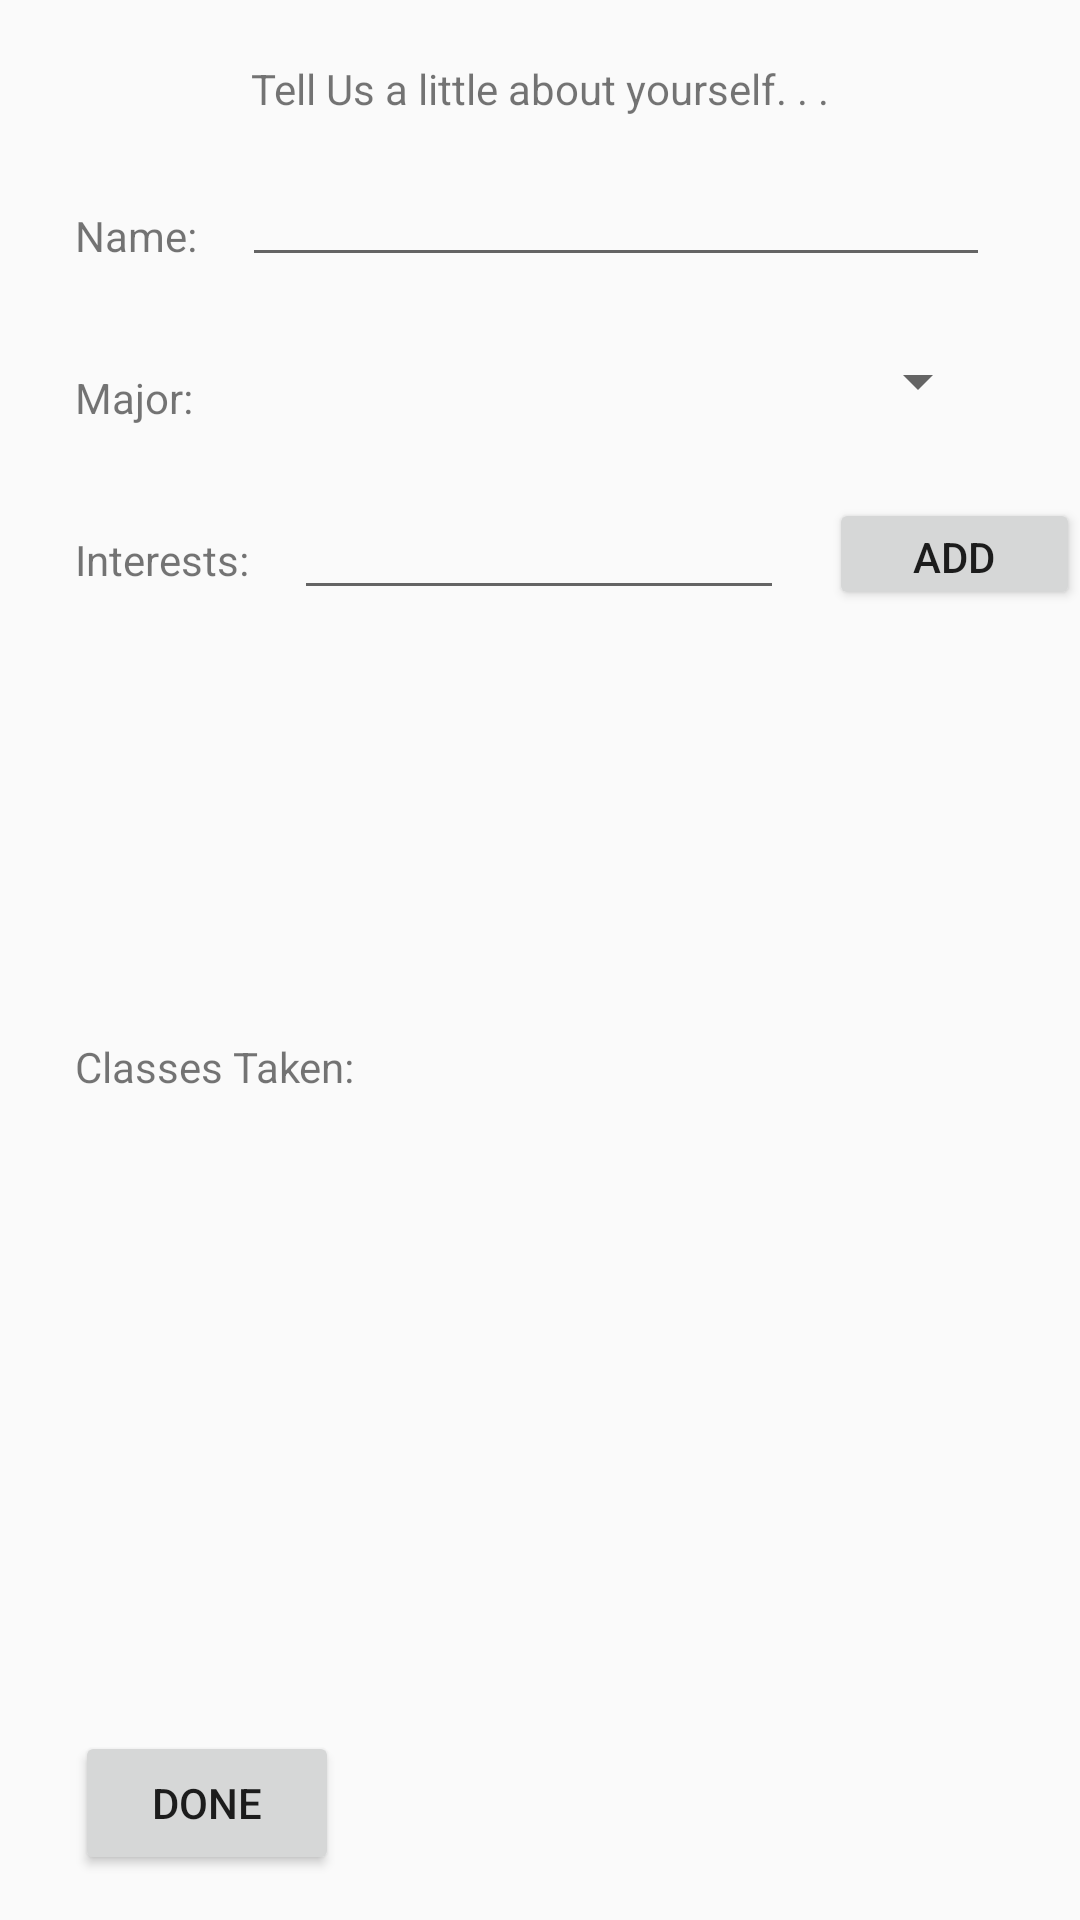

Write the Android layout XML for this screen, with the resource values it uses.
<!-- AndroidManifest.xml: application theme AppTheme -->
<!-- res/layout/activity_create_an_account.xml -->
<?xml version="1.0" encoding="utf-8"?>
<RelativeLayout xmlns:android="http://schemas.android.com/apk/res/android"
    xmlns:tools="http://schemas.android.com/tools"
    android:layout_width="match_parent"
    android:layout_height="match_parent"
    tools:context="wisc.academicadvisor.CreateAnAccount">

    <TextView
        android:id="@+id/aboutYouText"
        android:layout_width="wrap_content"
        android:layout_height="wrap_content"
        android:text="@string/create_account_about_you"
        android:layout_marginTop="20dp"
        android:layout_alignParentTop="true"
        android:layout_centerHorizontal="true" />

    <TextView
        android:id="@+id/nameText"
        android:layout_width="wrap_content"
        android:layout_height="wrap_content"
        android:text="@string/create_account_name"
        android:layout_below="@+id/aboutYouText"
        android:layout_alignParentLeft="true"
        android:layout_alignParentStart="true"
        android:layout_marginTop="30dp"
        android:layout_marginLeft="25dp"
        android:layout_marginStart="25dp"/>

    <TextView
        android:id="@+id/majorText"
        android:layout_width="wrap_content"
        android:layout_height="wrap_content"
        android:text="@string/create_account_major"
        android:layout_below="@+id/nameText"
        android:layout_alignLeft="@+id/nameText"
        android:layout_alignStart="@+id/nameText"
        android:layout_marginTop="35dp" />

    <TextView
        android:id="@+id/interestsText"
        android:layout_width="wrap_content"
        android:layout_height="wrap_content"
        android:text="@string/create_account_interests"
        android:layout_below="@+id/majorText"
        android:layout_alignLeft="@+id/majorText"
        android:layout_alignStart="@+id/majorText"
        android:layout_marginTop="35dp" />

    <TextView
        android:id="@+id/classesText"
        android:layout_width="wrap_content"
        android:layout_height="wrap_content"
        android:text="@string/create_account_classes"
        android:layout_below="@+id/interestsText"
        android:layout_alignLeft="@+id/interestsText"
        android:layout_alignStart="@+id/interestsText"
        android:layout_marginTop="150dp" />

    <EditText
        android:id="@+id/nameInputText"
        android:layout_width="match_parent"
        android:layout_height="wrap_content"
        android:layout_marginLeft="15dp"
        android:layout_marginStart="15dp"
        android:layout_marginRight="30dp"
        android:layout_marginEnd="30dp"
        android:layout_marginTop="55dp"
        android:layout_toRightOf="@id/nameText"
        android:layout_toEndOf="@id/nameText"
        android:textSize="15sp"
        android:inputType="textPersonName" />

    <Spinner
        android:id="@+id/majorInputSpinner"
        android:layout_width="match_parent"
        android:layout_height="wrap_content"
        android:layout_marginLeft="15dp"
        android:layout_marginStart="15dp"
        android:layout_marginRight="30dp"
        android:layout_marginEnd="30dp"
        android:layout_marginTop="115dp"
        android:layout_toRightOf="@id/majorText"
        android:layout_toEndOf="@id/majorText"
        android:textSize="15sp" />

    <EditText
        android:id="@+id/interestsInput"
        android:layout_width="match_parent"
        android:layout_height="wrap_content"
        android:textSize="15sp"
        android:inputType="text"
        android:layout_marginRight="15dp"
        android:layout_alignBaseline="@+id/interestsText"
        android:layout_alignBottom="@+id/interestsText"
        android:layout_alignLeft="@+id/interestsInputList"
        android:layout_alignStart="@+id/interestsInputList"
        android:layout_alignRight="@+id/interestsAddBtn"
        android:layout_alignEnd="@+id/aboutYouText" />

    <ListView
        android:id="@+id/interestsInputList"
        android:layout_width="match_parent"
        android:layout_height="match_parent"
        android:layout_alignParentEnd="true"
        android:layout_alignParentRight="true"
        android:layout_toRightOf="@+id/interestsText"
        android:layout_toEndOf="@id/interestsText"
        android:layout_marginLeft="15dp"
        android:layout_marginStart="15dp"
        android:layout_marginRight="30dp"
        android:layout_marginEnd="30dp"
        android:layout_marginBottom="30dp"
        android:layout_marginTop="35dp"
        android:layout_alignTop="@id/interestsText"
        android:layout_alignBottom="@id/classesText"/>

    <ListView
        android:id="@+id/classesInputList"
        android:layout_width="match_parent"
        android:layout_height="match_parent"
        android:layout_alignParentEnd="true"
        android:layout_alignParentRight="true"
        android:layout_toRightOf="@+id/classesText"
        android:layout_toEndOf="@id/classesText"
        android:layout_marginLeft="15dp"
        android:layout_marginStart="15dp"
        android:layout_marginRight="30dp"
        android:layout_marginEnd="30dp"
        android:layout_marginBottom="30dp"
        android:layout_alignTop="@id/classesText"/>

    <Button
        android:id="@+id/done"
        android:layout_width="wrap_content"
        android:layout_height="wrap_content"
        android:text="Done"
        android:layout_marginRight="15dp"
        android:layout_alignParentBottom="true"
        android:layout_alignLeft="@+id/classesText"
        android:layout_alignStart="@+id/classesText"
        android:layout_marginBottom="15dp" />

    <Button
        android:id="@+id/interestsAddBtn"
        android:layout_width="wrap_content"
        android:layout_height="wrap_content"
        android:text="Add"
        android:layout_alignBottom="@+id/interestsInput"
        android:layout_toRightOf="@+id/aboutYouText"
        android:layout_alignTop="@+id/interestsInput" />


</RelativeLayout>
<!-- resources referenced by this layout -->
<resources>
  <string name="create_account_about_you">Tell Us a little about yourself. . .</string>
  <string name="create_account_classes">Classes Taken:</string>
  <string name="create_account_interests">Interests:</string>
  <string name="create_account_major">Major:</string>
  <string name="create_account_name">Name:</string>
  <style name="AppTheme" parent="Theme.AppCompat.Light.NoActionBar">
          
          <item name="colorPrimary">@color/colorPrimary</item>
          <item name="colorPrimaryDark">#e12525</item>
          <item name="colorAccent">@color/colorAccent</item>
      </style>
  <color name="colorPrimary">#3F51B5</color>
  <color name="colorAccent">#FF4081</color>
</resources>
